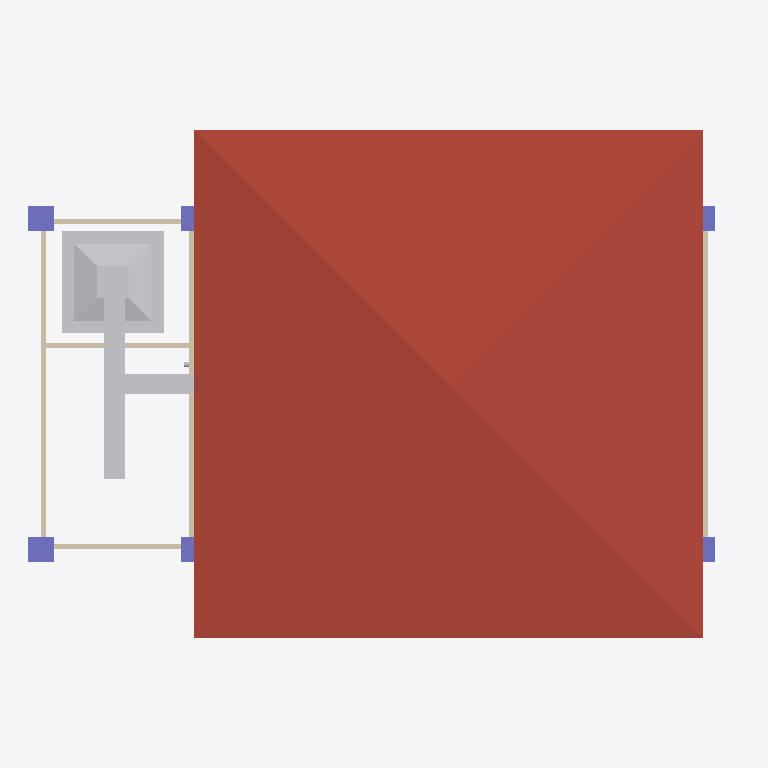
Plan cut of the same IFC building model at storey 'Ducting' (level 3.00 m, cut at 4.40 m), seen from above with north up, elements coloured by IFC class: 6 walls (beige), 6 columns (violet), 4 other elements (light grey), 1 roof (red-brown). Cut surfaces are drawn darker.
Extent 14.0 m × 10.0 m × 4.1 m (x, y, z). Storeys (4): GF at 0.00 m; Piping at 0.00 m; Roof at 0.00 m; Ducting at 3.00 m. Elements (83): 33 IfcFurniture, 8 IfcColumn, 8 IfcWall, 6 IfcAirTerminalBox, 6 IfcDuctSegment, 6 IfcPipeSegment, 5 IfcPipeFitting, 4 IfcWindow, 3 IfcDoor, 2 IfcSlab, 1 IfcDuctFitting, 1 IfcRoof.

HEADER;
FILE_DESCRIPTION(('ViewDefinition[DesignTransferView]'),'2;1');
FILE_NAME('mini-capstone.ifc','2026-11-04T23:41:40+08:00',(''),(''),'IfcOpenShell 0.8.5-post1','Bonsai 0.8.5-post1','Nobody');
FILE_SCHEMA(('IFC4'));
ENDSEC;
DATA;
#1=IFCPROJECT('2av7ePYYj6tQK_zpQ2VOOF',$,'My Project',$,$,$,$,(#10,#22),#5);
#27=IFCSITE('1kMZTV25f5HPtkkrGK8VQg',$,'My Site',$,$,#50,$,$,$,$,$,$,$,$);
#33=IFCBUILDING('0mPCZ5VkX1ufZ3UfQB1ohu',$,'My Building',$,$,#56,$,$,$,$,$,$);
#39=IFCBUILDINGSTOREY('3e0zVJKOv32gCFKjCcSKJ1',$,'GF',$,$,#62,$,$,$,$);
#63=IFCBUILDINGSTOREY('3hG_Gu6qP7BwUF7XGiI2wN',$,'Piping',$,$,#41057,$,$,$,$);
#36435=IFCBUILDINGSTOREY('2rtxeYENn26xa_mF7ztP3v',$,'Roof',$,$,#41117,$,$,$,$);
#37360=IFCBUILDINGSTOREY('0HQ2h68N54NglXyNuvtgDu',$,'Ducting',$,$,#39098,$,$,$,$);
#36556=IFCROOF('2UQwPB4NrCaB6FbIjoJg5r',$,'Roof',$,$,#41127,#36565,$,$);
#39874=IFCAIRTERMINALBOX('2M6$QKiWj3mBPg81lNoqMT',$,'AirTerminal',$,$,#41052,#39880,$,.CONSTANTFLOW.);
#39139=IFCDUCTSEGMENT('308Ky9LWTDOgYWKDxqiEVb',$,'DuctSegment',$,$,#39956,#39150,$,$);
#4350=IFCWALL('10ex7C$wTFHQbGqcRuk0kL',$,'Wall',$,$,#4361,#4356,$,$);
#37402=IFCWALL('31Tit22Rz3gQ4ElSTzhXyC',$,'Wall',$,$,#37509,#37408,$,$);
#4400=IFCWALL('3rUvOzI1HF687y3GlHJ9np',$,'Wall',$,$,#4554,#4406,$,$);
#38294=IFCDUCTSEGMENT('3Cxw$kCXb6ZxPoPcCX2QOT',$,'DuctSegment',$,$,#39188,#38307,$,$);
#38018=IFCCOLUMN('3UTw7bM5jE19v6INwNlD4w',$,'Column',$,$,#38025,#38029,$,$);
#38040=IFCCOLUMN('0Qvr6neBrFhPS0sL9cpiAq',$,'Column',$,$,#38047,#38051,$,$);
#37377=IFCWALL('0sy53swOL37O8ZWnl6WmE_',$,'Wall',$,$,#37388,#37383,$,$);
#37427=IFCWALL('1jBvv0VW55hxQ14hy8oGzv',$,'Wall',$,$,#37541,#37433,$,$);
#37594=IFCWALL('0aV0H9mqH9bxxo8r0Y2LLJ',$,'Wall',$,$,#37605,#37600,$,$);
#36593=IFCCOLUMN('2A30buKxTAphGt90gCbm9G',$,'Column',$,$,#36601,#36605,$,$);
#36616=IFCCOLUMN('2DHbZkKPvFEgnVEHatnWNU',$,'Column',$,$,#36623,#36627,$,$);
#36638=IFCCOLUMN('2m7ctwsWT21BZ8SB7Ua2tx',$,'Column',$,$,#36645,#36649,$,$);
#36660=IFCCOLUMN('0vd3X4VzzD6RnYr0me9zGX',$,'Column',$,$,#36667,#36671,$,$);
#39812=IFCDUCTFITTING('1tBpvv6k9A3QkesGq_YeVK',$,'DuctFitting',$,$,#41132,#39824,$,$);
ENDSEC;
